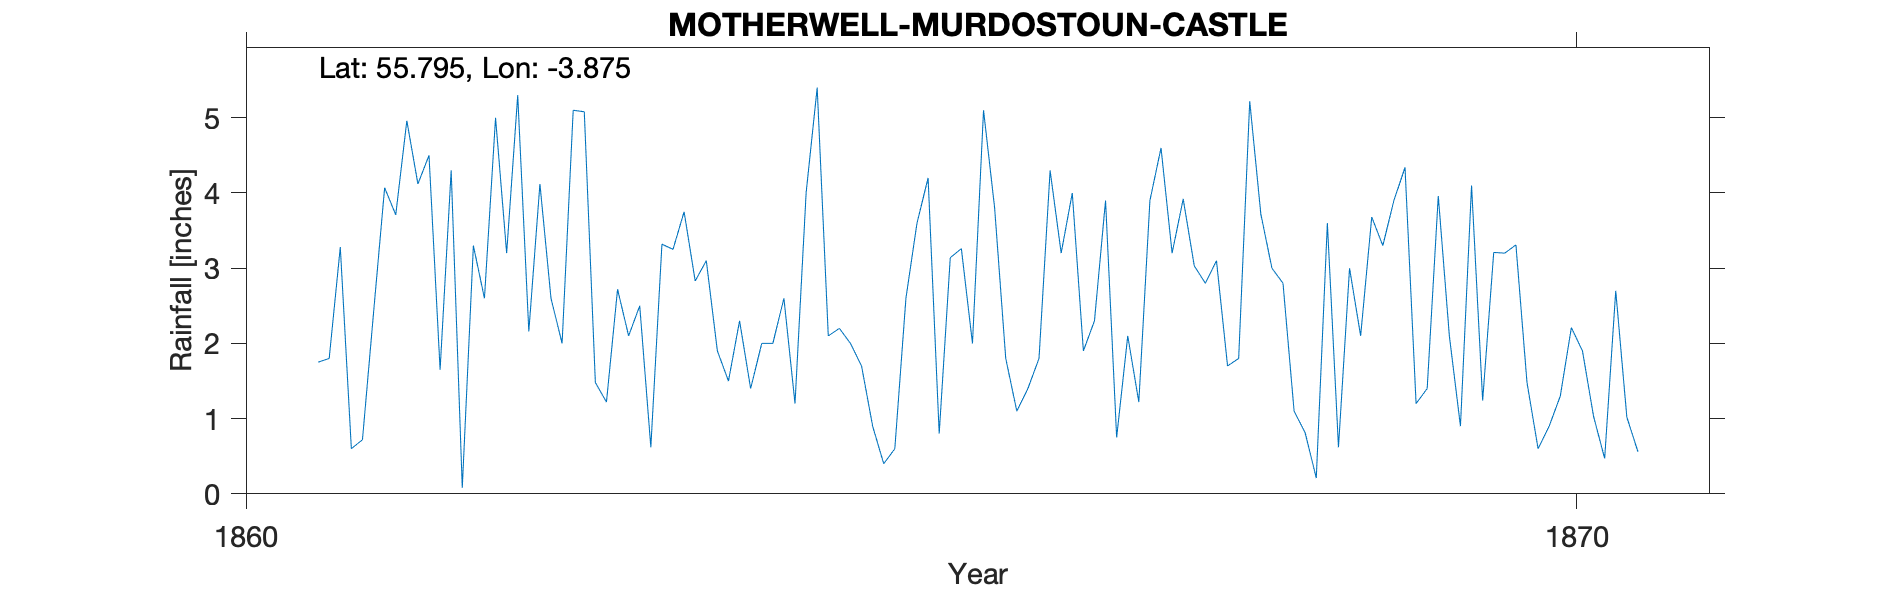

Data behind this chart, as committed beside it:
MOTHERWELL MURDOSTOUN CASTLE, , , , , , , , , , , , , , , , , , , , 
Grid ref, NS 825 573, Long, -3.875, Lat, 55.79, Elevation, 550, ft, , , , , , , , , , , , 
Station no, RR1886, , , , , , , , , , , , , , , , , , , 
, 1860, 1861, 1862, 1863, 1864, 1865, 1866, 1867, 1868, 1869, 1870, 1871, 1872, 1873, 1874, 1875, 1876, 1877, 1878, 1879
January, , 1.75, 4.3, 5.08, 1.9, 2, 5.1, 0.75, 5.22, 3.3, 3.31, , , , , , , , , 
February, , 1.8, 0.08, 1.48, 1.5, 1.7, 3.8, 2.1, 3.72, 3.9, 1.48, , , , , , , , , 
March, , 3.28, 3.3, 1.22, 2.3, 0.9, 1.8, 1.22, 3, 4.34, 0.6, , , , , , , , , 
April, , 0.6, 2.6, 2.72, 1.4, 0.4, 1.1, 3.9, 2.8, 1.2, 0.9, , , , , , , , , 
May, , 0.72, 5, 2.1, 2, 0.6, 1.4, 4.6, 1.1, 1.4, 1.3, , , , , , , , , 
June, , 2.41, 3.2, 2.5, 2, 2.6, 1.8, 3.2, 0.81, 3.96, 2.21, , , , , , , , , 
July, , 4.07, 5.3, 0.62, 2.6, 3.6, 4.3, 3.92, 0.21, 2.1, 1.9, , , , , , , , , 
August, , 3.71, 2.16, 3.32, 1.2, 4.2, 3.2, 3.03, 3.6, 0.9, 1.03, , , , , , , , , 
September, , 4.96, 4.12, 3.25, 4, 0.8, 4, 2.8, 0.62, 4.1, 0.47, , , , , , , , , 
October, , 4.12, 2.6, 3.75, 5.4, 3.14, 1.9, 3.1, 3, 1.24, 2.7, , , , , , , , , 
November, , 4.5, 2, 2.83, 2.1, 3.26, 2.3, 1.7, 2.1, 3.21, 1.02, , , , , , , , , 
December, , 1.65, 5.1, 3.1, 2.2, 2, 3.9, 1.8, 3.68, 3.2, 0.56, , , , , , , , , 
Total, , 33.57, 39.76, 31.97, 28.6, 25.2, 34.6, 32.12, 29.86, 32.85, 17.48, , , , , , , , , 
